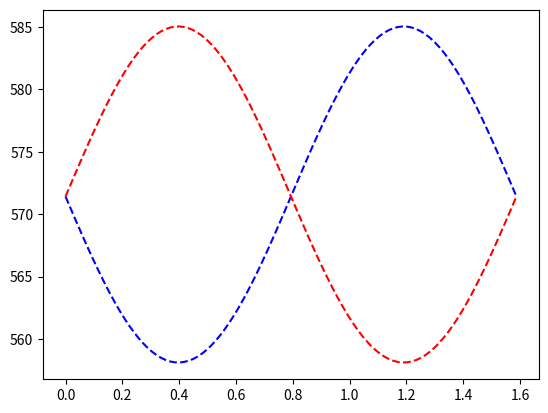

The matplotlib source for this figure:
import numpy as np
import matplotlib.pyplot as mpl

#curve fitting fr stiffning damper curve fitting
speed = np.array([-30,-25,-20,-15,-10,-4,0,4,10,15,20,25,30])    
dampingforce=np.array([-500,-240,-120,-70,-30,-20,0,20,30,70,110,160,300])
z = np.polyfit(speed, dampingforce , 6)
poly=np.poly1d(z)

#dampergeometry and kinematics calculations
GL=np.array([0,0])                          #Ground level coordinate  (base of VP) (x,y coordinate)
PL=np.array([0,1500])                       #Pivot level (centre of rotation) (x,y coordinate)

DMP=np.array([0,630])                       #Damper mounting point (fom the Pivot Level) (x,y coordinate)
DML=PL-DMP                                  #Damper mounting level (from pivot reference)
DLA=140                                     #Damper lever arm in mm
LOS=76                                      #Lever arm offset
f=0.63                                      #Natural frequency in Hz
Th=5                                        #Maximum amplitude of torsional vibration in degree
Th=np.deg2rad(Th)

l=np.sqrt(DLA**2+LOS**2)                    #Actual lever arm length from centre of rotation
#print (l)

OA = 90 - np.rad2deg(np.arctan2(DLA,LOS))   #Offset angle as the lever arm is mounted at the bottom of TT
OA = np.deg2rad(OA)                         #Offset angle below the positive x axis

t=np.linspace(0,(1/(0.63)),100,True)
OMEGA=2*(np.pi)*f
THETA=OMEGA*t
AD= Th*np.sin(THETA)                        #Angular displacement: degree change through time
AS= Th*OMEGA*np.cos(THETA)                  #Angular Speed: a*omega*cos (theta)
AA= -Th*OMEGA**2*np.sin(THETA)              #Trial's sake angular accelaration

AD_prime= (AD) + OA*np.ones((len(AD))) #Adding the offset angle for location of coupling point

AD_prime2= (AD) - OA*np.ones((len(AD)))

CPx=PL[0] + (l*np.cos(AD_prime))                  #coupling point x coordinate
CPy=PL[1] - (l*np.sin(AD_prime))                 #coupling point y coordinate

CPx2=PL[0] - (l*np.cos(AD_prime2))                  #coupling point x coordinate
CPy2=PL[1] + (l*np.sin(AD_prime2))                 #coupling point y coordinate


#next few lines only for debugging
#AD_deg=np.rad2deg(AD_prime)                     #convert to degrees
#alpha=np.arctan(((CPy-DML[1]*np.ones(len(CPy)))/(CPx-DML[0]*np.ones(len(CPx))))) #angle of damper axis with horizontal
#IA=(180- (90*np.ones(len(alpha))-np.rad2deg(alpha)) - (90*np.ones(len(AD_prime))-np.rad2deg(AD_prime)))         #Internal angle in degrees between damper and lever arm
#IA=np.deg2rad(IA)


#the damper length is calculated using 2 independant methods
damper_l= np.sqrt( (CPx-DML[0]*np.ones(len(CPx)))**2 + (CPy-DML[1]*np.ones(len(CPy)))**2)
damper_l2= np.sqrt( (CPx2-DML[0]*np.ones(len(CPx)))**2 + (CPy2-DML[1]*np.ones(len(CPy)))**2)
l_damp= np.sqrt(((l*np.cos(AD_prime))**2+(630 - (l*np.sin(AD_prime)))**2))

#damper velocity calculated using 2 independamt methods
Lin_Vel = -1* l * AS *  ((CPx - DML[0])*np.sin(AD_prime) + (CPy - DML[1])*np.cos(AD_prime))/(damper_l)
Lin_Vel2 =1* l * AS *  ((CPx2 - DML[0])*np.sin(AD_prime2) + (CPy2 - DML[1])*np.cos(AD_prime2))/(damper_l2)

d_vel=np.empty(len(damper_l))
for i in range(1, (len(damper_l)-1)):
    d_vel[i]= (damper_l[i+1]-damper_l[i-1])/(t[i+1]-t[i-1])

d_vel[(len(damper_l)-1)]=0

b=np.empty(len(d_vel))
for i in range(0, len(d_vel)-1):
    b[i]=(d_vel[i]/Lin_Vel[i])


i=0
f= np.empty(len(d_vel))
f2=np.empty(len(d_vel))
for x in d_vel:
    f[i]=poly(Lin_Vel[i])
    f2[i]=poly(Lin_Vel2[i])
    i=i+1

#plotting damper force response based on linear velocity
#mpl.figure(6)
#mpl.plot(f)
#mpl.show()

fx_cap = (CPx-DML[0]*np.ones(len(CPx)))/damper_l
fy_cap = (CPy-DML[1]*np.ones(len(CPy)))/damper_l

rx_cap = (CPx - PL[0])/l
ry_cap = (CPy - PL[1])/l

fx2_cap = (CPx2-DML[0]*np.ones(len(CPx)))/damper_l2
fy2_cap = (CPy2-DML[1]*np.ones(len(CPy)))/damper_l2

rx2_cap = (CPx2 - PL[0])/l
ry2_cap = (CPy2 - PL[1])/l



M = f * l * (fy_cap*rx_cap - fx_cap*ry_cap)
M2= f2 * l * (fy2_cap*rx2_cap - fx2_cap*ry2_cap)

Mt=M+M2

#plotting damper moment response against time
mpl.plot(t,damper_l,'b--')
mpl.plot(t,damper_l2,'r--')
mpl.show()
#mpl.plot(CPx2,CPy2,'r')
#mpl.plot(CPx,CPy)
#mpl.show()
